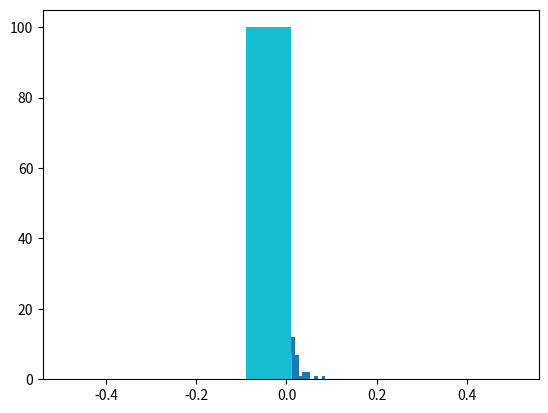

Recreate this plot in Python.
import numpy as np
import matplotlib.pyplot as plt


class GeneticOptimizer:
    def __init__(self, function_to_be_optimized,
                 search_space_boundaries,
                 population_size=1000,
                 crossover_rate=0.3,
                 mutation_rate=0.3,
                 mutation_factor=1.0):
        """
        Genetic Optimizer
        
        Optimizes a function R^n -> R using a stochastical parameter search.
        This involves crossover where new solutions are created from linear combinations
        of old ones, and mutation.
        
        Parameters
        ----------
        function_to_be_optimized: function
            Function to be optimized
            
        search_space_boundaries: array_like
            The space in which initial solutions will be placed
            
        population_size: int
            Number of simultaneous trial parameters
            
        crossover_rate: float
            Ratio of solutions that will be created as a linear combination of two parent solutions
            
        mutation_rate: float
            Ratio of solutions that will be mutated by adding a normal distributed random vector
        
        mutation_factor: float
            Determines by how much mutation will change an existing parameter
        """

        self.func = function_to_be_optimized
        self.population_size = population_size
        self.crossover_rate = crossover_rate
        self.crossover_number = int(crossover_rate * population_size)
        self.mutation_rate = mutation_rate
        self.mutation_number = int(mutation_rate * population_size)
        self.mutation_factor = mutation_factor

        search_space_length = np.squeeze(np.diff(search_space_boundaries))
        self.population = np.random.rand(self.population_size, *search_space_length.shape)
        self.population *= search_space_length
        
        self.population += search_space_boundaries[None, :, 0]

    def normalized_fitness(self):
        fitness_values = self.func(self.population)
        fitness_values = np.where(fitness_values < 0, 1 - fitness_values, 1 / (1 + fitness_values))
        return fitness_values / fitness_values.sum()

    def crossover(self, normalized_fitness):
        # Sort ascending
        sorted_args = np.argsort(normalized_fitness)
        cumsum = np.cumsum(normalized_fitness[sorted_args])

        trial = np.random.uniform(0, cumsum[-1], size=self.crossover_number*2)
        parent1, parent2 = np.split(np.searchsorted(cumsum, trial), 2)

        # Generate offspring
        a, b = np.random.rand(2)
        self.population[sorted_args[:self.crossover_number]] = \
            (a * self.population[parent1] + b * self.population[parent2]) / (a + b)

    def mutate(self):
        pass


def main():
    def testfun(x):
        return np.sum(x**2, axis=-1)

    go = GeneticOptimizer(testfun, np.array([[-5, 5], [-10, 10]]), population_size=100)
    for i in range(1000):
        fitness = go.normalized_fitness()
        go.crossover(fitness)
        print(np.max(fitness))
        print(go.population[np.argmax(fitness)])
        if i % 10 == 0:
            plt.hist(fitness)
            plt.show()


if __name__ == "__main__":
    main()
    
